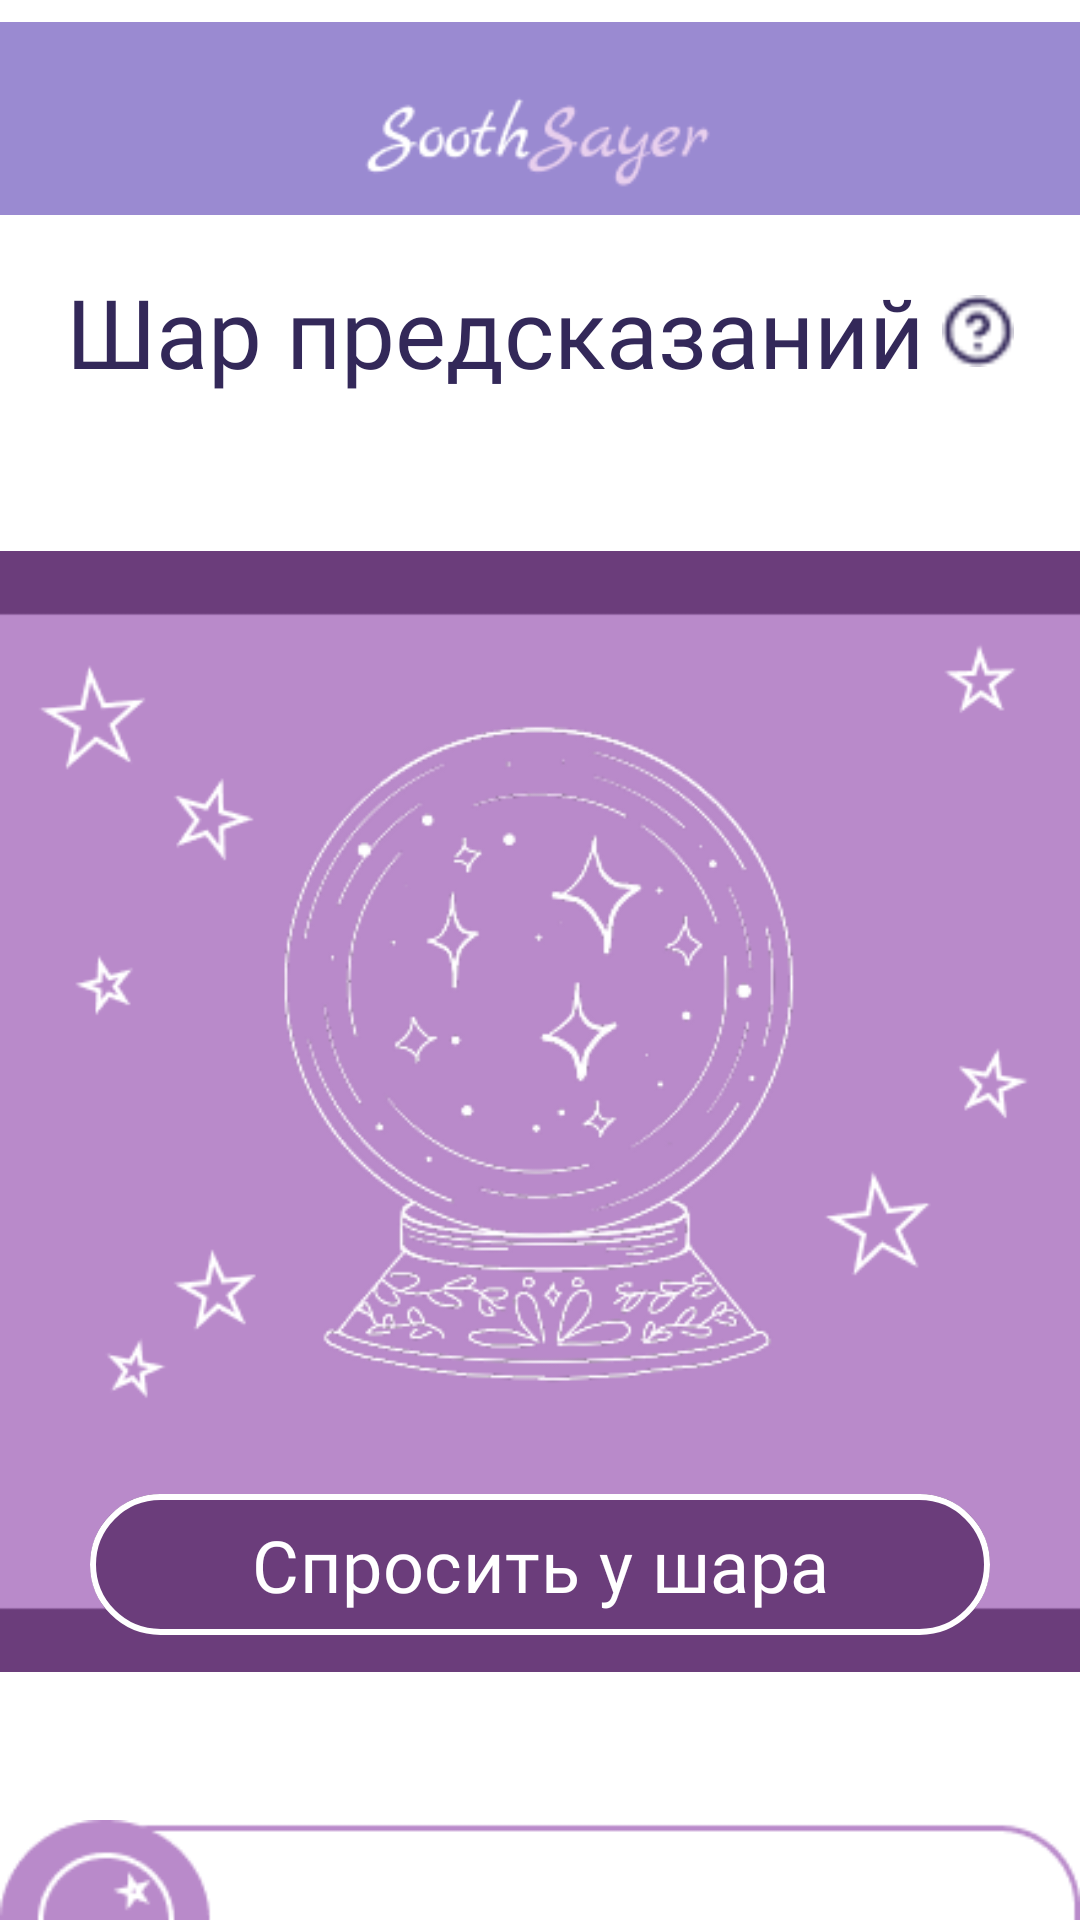

Reconstruct the res/layout file that produces this screen, plus the resources it refers to.
<!-- AndroidManifest.xml: application theme Theme.Soothsayer -->
<!-- res/layout/activity_ball.xml -->
<?xml version="1.0" encoding="utf-8"?>
<LinearLayout xmlns:android="http://schemas.android.com/apk/res/android"
    xmlns:app="http://schemas.android.com/apk/res-auto"
    android:layout_width="match_parent"
    android:layout_height="match_parent"
    android:orientation="vertical"
    android:background="@color/white">

    <ImageView
        android:layout_width="match_parent"
        android:layout_height="wrap_content"
        app:srcCompat="@drawable/f_bartop" />

    <ScrollView
        android:id="@+id/mainScroll"
        android:layout_width="match_parent"
        android:layout_height="731dp"
        android:fillViewport="true">

        <LinearLayout
            android:layout_width="match_parent"
            android:layout_height="wrap_content"
            android:orientation="vertical">

            <LinearLayout
                android:layout_width="match_parent"
                android:layout_height="wrap_content"
                android:gravity="center"
                android:orientation="horizontal"
                android:padding="10dp">

                <TextView
                    android:id="@+id/txtTitle"
                    android:layout_width="wrap_content"
                    android:layout_height="wrap_content"
                    android:layout_marginEnd="6dp"
                    android:fontFamily="@font/marckscriptregular"
                    android:text="@string/ball_1"
                    android:textColor="@color/darkblue"
                    android:textSize="32sp" />

                <ImageView
                    android:id="@+id/btnInfo"
                    android:layout_width="24dp"
                    android:layout_height="24dp"
                    android:src="@drawable/ic_info" />
            </LinearLayout>

            <TextView
                android:id="@+id/txtTooltip"
                android:layout_width="match_parent"
                android:layout_height="wrap_content"
                android:layout_margin="12dp"
                android:background="@drawable/bg_podskazka"
                android:justificationMode="inter_word"
                android:padding="10dp"
                android:text="@string/ball_2"
                android:textColor="@color/white"
                android:textSize="16sp"
                android:visibility="gone" />

            <FrameLayout
                android:layout_width="match_parent"
                android:layout_height="wrap_content">

                <ImageView
                    android:layout_width="match_parent"
                    android:layout_height="wrap_content"
                    android:layout_gravity="center"
                    android:src="@drawable/b_fon" />

                <com.google.android.material.button.MaterialButton
                    android:id="@+id/btnBall"
                    android:layout_width="match_parent"
                    android:layout_height="55dp"
                    android:layout_gravity="bottom"
                    android:layout_marginHorizontal="30dp"
                    android:layout_marginBottom="50dp"
                    android:backgroundTint="@color/text"
                    android:fontFamily="@font/marckscriptregular"
                    android:text="@string/ball_3"
                    android:textColor="@color/white"
                    android:textSize="24sp"
                    app:strokeColor="@color/white"
                    app:strokeWidth="2dp" />

            </FrameLayout>

            <RelativeLayout
                android:layout_width="match_parent"
                android:layout_height="wrap_content">

                <ImageView
                    android:id="@+id/imgFon"
                    android:layout_width="match_parent"
                    android:layout_height="wrap_content"
                    android:layout_gravity="center"
                    android:src="@drawable/b_text" />

                <TextView
                    android:id="@+id/txtResult"
                    android:layout_width="284dp"
                    android:layout_height="128dp"
                    android:layout_alignParentEnd="true"
                    android:layout_centerVertical="true"
                    android:gravity="center"
                    android:layout_marginEnd="40dp"
                    android:fontFamily="@font/jejumyeongjoregular"
                    android:justificationMode="inter_word"
                    android:text=""
                    android:textColor="@color/text"
                    android:textSize="20sp" />
            </RelativeLayout>
        </LinearLayout>
    </ScrollView>

    <com.google.android.material.bottomnavigation.BottomNavigationView
        android:id="@+id/bottom_navigation"
        style="@style/NoRippleBottomNav"
        android:layout_width="match_parent"
        android:layout_height="wrap_content"
        android:background="@color/blue"
        app:itemIconTint="@color/nav_icon_selector"
        app:itemTextColor="@color/nav_icon_selector"
        app:menu="@menu/bottom_nav_menu" />

</LinearLayout>
<!-- resources referenced by this layout -->
<resources>
  <color name="blue">#9A8AD1</color>
  <color name="darkblue">#332859</color>
  <color name="text">#6B3D7B</color>
  <color name="white">#FFFFFFFF</color>
  <!-- drawable b_fon: png bitmap (drawable, 50604 bytes) -->
  <!-- drawable b_text: png bitmap (drawable, 4813 bytes) -->
  <!-- drawable bg_podskazka (drawable) -->
  <?xml version="1.0" encoding="utf-8"?>
  <shape xmlns:android="http://schemas.android.com/apk/res/android">
  
      <solid android:color="@color/darkblue"/>
  
      <corners
          android:topLeftRadius="10dp"
          android:topRightRadius="10dp"
          android:bottomLeftRadius="10dp"
          android:bottomRightRadius="10dp"/>
  
  
  </shape>
  <!-- drawable f_bartop: png bitmap (drawable, 3954 bytes) -->
  <!-- drawable ic_info: png bitmap (drawable, 693 bytes) -->
  <string name="ball_1"> Шар предсказаний </string>
  <string name="ball_2"> Шёпотом задай свой вопрос, а магический шар откроет тайну. </string>
  <string name="ball_3"> Спросить у шара </string>
  <style name="NoRippleBottomNav" parent="Widget.Material3.BottomNavigationView">
          <item name="itemRippleColor">@android:color/transparent</item>
          <item name="itemActiveIndicatorStyle">@null</item>
      </style>
  <style name="Theme.Soothsayer" parent="Base.Theme.Soothsayer" />
  <style name="Base.Theme.Soothsayer" parent="Theme.Material3.DayNight.NoActionBar">
          
          
          <item name="windowNoTitle">true</item>
          <item name="android:windowFullscreen">true</item>
      </style>
</resources>
